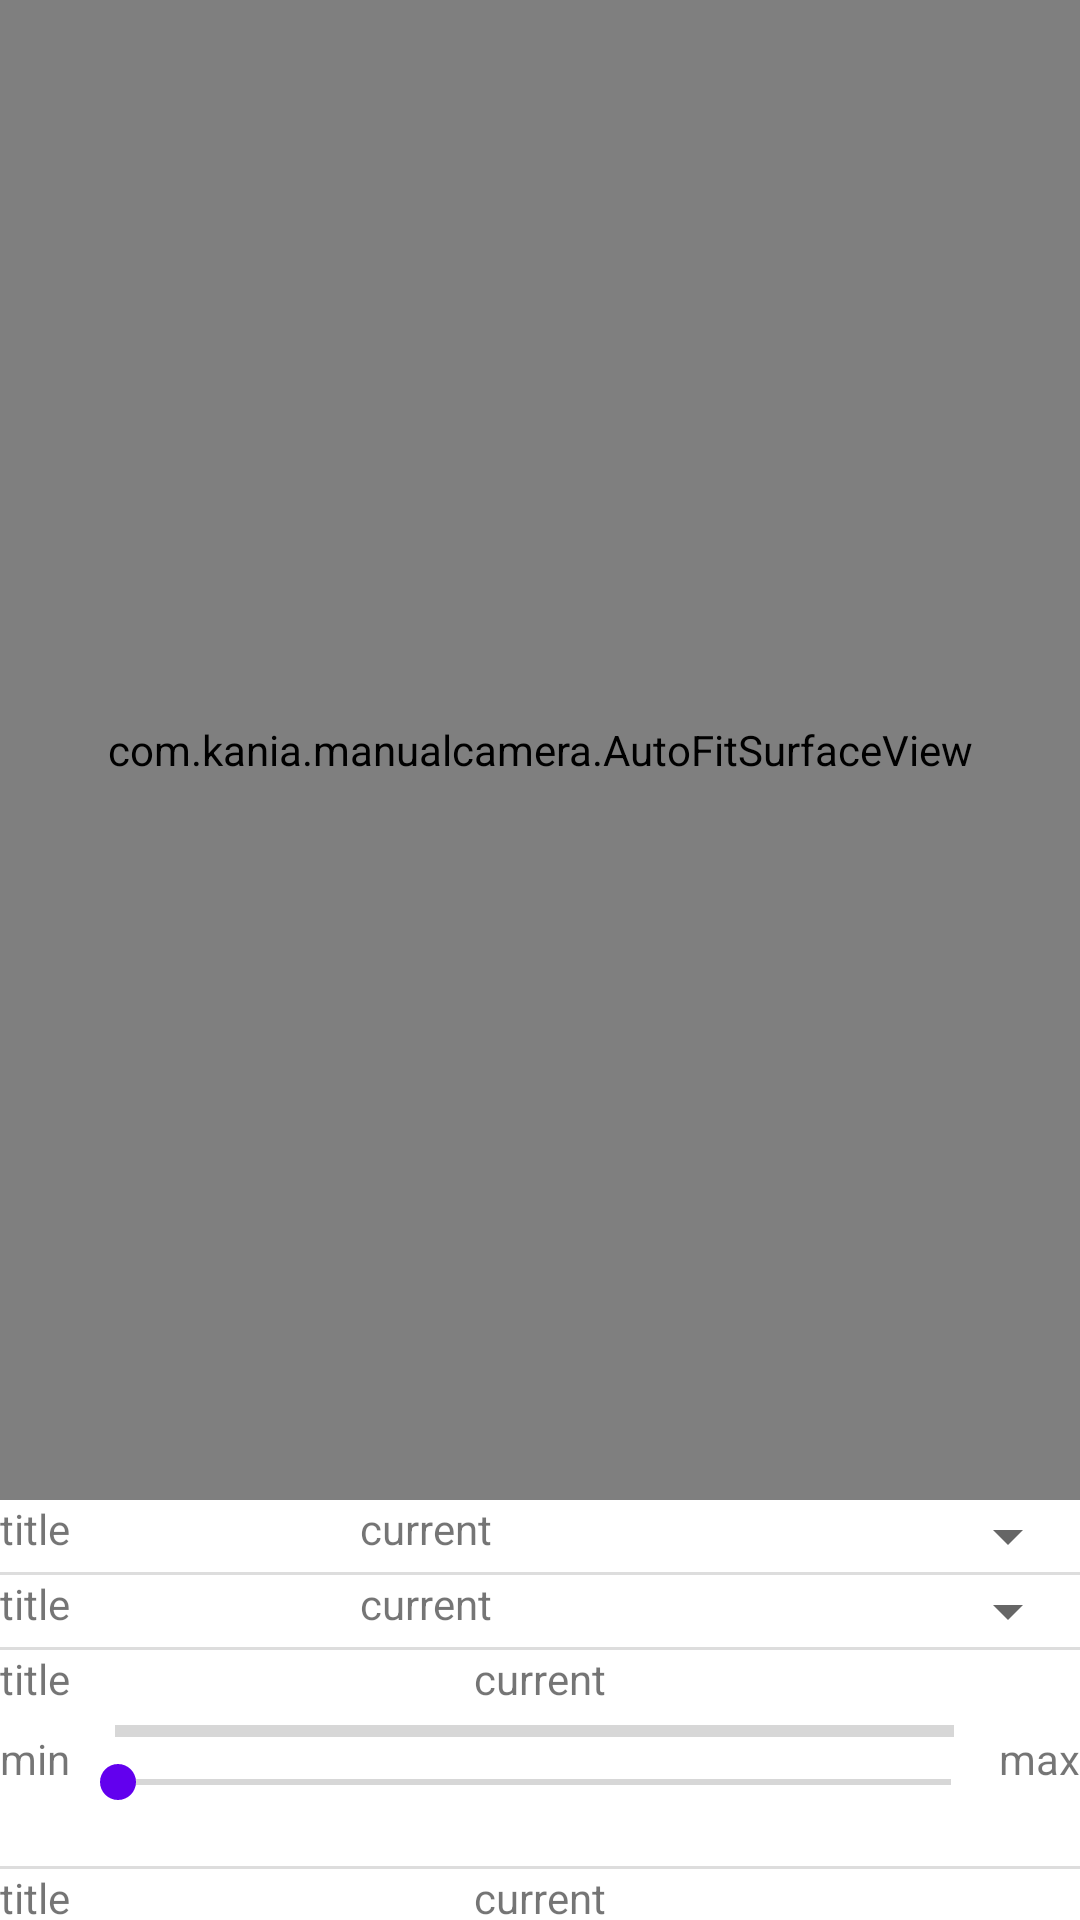

Here is an Android app screen rendered from its layout file. Give the layout XML and the strings, colors and styles it references.
<!-- AndroidManifest.xml: application theme Theme.ManualCamera -->
<!-- res/layout/fragment_camera.xml -->
<?xml version="1.0" encoding="utf-8"?>
<androidx.constraintlayout.widget.ConstraintLayout
    xmlns:android="http://schemas.android.com/apk/res/android"
    xmlns:app="http://schemas.android.com/apk/res-auto"
    android:layout_width="match_parent"
    android:layout_height="match_parent">

    <com.kania.manualcamera.AutoFitSurfaceView
        android:id="@+id/view_finder"
        android:layout_width="match_parent"
        android:layout_height="500dp"
        app:layout_constraintTop_toTopOf="parent"
        app:layout_constraintLeft_toLeftOf="parent"
        app:layout_constraintRight_toRightOf="parent"/>

    <ImageButton
        android:id="@+id/capture_button"
        android:layout_width="96dp"
        android:layout_height="96dp"
        android:layout_gravity="bottom|center"
        android:scaleType="fitCenter"
        android:background="@drawable/ic_shutter"
        android:contentDescription="Capture"
        app:layout_constraintBottom_toBottomOf="@id/view_finder"
        app:layout_constraintLeft_toLeftOf="parent"
        app:layout_constraintRight_toRightOf="parent"
        />

    <androidx.core.widget.NestedScrollView
        android:layout_width="match_parent"
        android:layout_height="0dp"
        app:layout_constraintTop_toBottomOf="@id/view_finder"
        app:layout_constraintLeft_toLeftOf="parent"
        app:layout_constraintRight_toRightOf="parent"
        app:layout_constraintBottom_toBottomOf="parent">

        <androidx.appcompat.widget.LinearLayoutCompat
            android:layout_width="match_parent"
            android:layout_height="match_parent"
            android:orientation="vertical">

            <include layout="@layout/layout_mode_control"
                android:id="@+id/control_mode"/>

            <include layout="@layout/layout_mode_control"
                android:id="@+id/control_ae_mode"/>

            <include layout="@layout/layout_range_control"
                android:id="@+id/control_sensor_sensitivity"/>

            <include layout="@layout/layout_range_control"
                android:id="@+id/control_sensor_exposure_time"/>

            <include layout="@layout/layout_range_control"
                android:id="@+id/control_ae_exposure_compensation"/>

            <View
                android:layout_width="match_parent"
                android:layout_height="500dp" />

        </androidx.appcompat.widget.LinearLayoutCompat>

    </androidx.core.widget.NestedScrollView>





</androidx.constraintlayout.widget.ConstraintLayout>
<!-- res/layout/layout_mode_control.xml (included above) -->
<?xml version="1.0" encoding="utf-8"?>
<androidx.appcompat.widget.LinearLayoutCompat xmlns:android="http://schemas.android.com/apk/res/android"
    xmlns:app="http://schemas.android.com/apk/res-auto"
    android:layout_width="match_parent"
    android:layout_height="wrap_content"
    android:orientation="vertical">

    <androidx.appcompat.widget.LinearLayoutCompat
        android:layout_width="match_parent"
        android:layout_height="wrap_content"
        android:orientation="horizontal">

        <androidx.appcompat.widget.AppCompatTextView
            android:id="@+id/textTitle"
            android:layout_width="0dp"
            android:layout_height="wrap_content"
            android:layout_weight="1"
            android:text="title" />

        <androidx.appcompat.widget.AppCompatTextView
            android:id="@+id/textCurrent"
            android:layout_width="0dp"
            android:layout_height="wrap_content"
            android:layout_weight="1"
            android:text="current" />

        <androidx.appcompat.widget.AppCompatSpinner
            android:id="@+id/spinnerMode"
            android:layout_width="0dp"
            android:layout_weight="1"
            android:layout_height="wrap_content" />

    </androidx.appcompat.widget.LinearLayoutCompat>

    <View
        android:layout_width="match_parent"
        android:layout_height="1dp"
        android:background="#DDDDDD"/>

</androidx.appcompat.widget.LinearLayoutCompat>
<!-- res/layout/layout_range_control.xml (included above) -->
<?xml version="1.0" encoding="utf-8"?>
<androidx.appcompat.widget.LinearLayoutCompat xmlns:android="http://schemas.android.com/apk/res/android"
    xmlns:app="http://schemas.android.com/apk/res-auto"
    android:layout_width="match_parent"
    android:layout_height="wrap_content"
    android:orientation="vertical">

    <androidx.constraintlayout.widget.ConstraintLayout
        android:layout_width="match_parent"
        android:layout_height="wrap_content">

        <androidx.appcompat.widget.AppCompatTextView
            android:id="@+id/textTitle"
            android:layout_width="wrap_content"
            android:layout_height="wrap_content"
            android:text="title"
            app:layout_constraintBottom_toBottomOf="parent"
            app:layout_constraintLeft_toLeftOf="parent"
            app:layout_constraintTop_toTopOf="parent" />

        <androidx.appcompat.widget.AppCompatTextView
            android:id="@+id/textCurrent"
            android:layout_width="wrap_content"
            android:layout_height="wrap_content"
            android:text="current"
            app:layout_constraintBottom_toBottomOf="parent"
            app:layout_constraintLeft_toLeftOf="parent"
            app:layout_constraintRight_toRightOf="parent"
            app:layout_constraintTop_toTopOf="parent" />
    </androidx.constraintlayout.widget.ConstraintLayout>

    <androidx.constraintlayout.widget.ConstraintLayout
        android:layout_width="match_parent"
        android:layout_height="wrap_content">

        <androidx.appcompat.widget.AppCompatTextView
            android:id="@+id/textMin"
            android:layout_width="wrap_content"
            android:layout_height="wrap_content"
            android:text="min"
            app:layout_constraintBottom_toBottomOf="parent"
            app:layout_constraintLeft_toLeftOf="parent"
            app:layout_constraintTop_toTopOf="parent" />

        <androidx.appcompat.widget.LinearLayoutCompat
            android:layout_width="0dp"
            android:layout_height="wrap_content"
            android:orientation="vertical"
            app:layout_constraintBottom_toBottomOf="parent"
            app:layout_constraintLeft_toRightOf="@id/textMin"
            app:layout_constraintRight_toLeftOf="@id/textMax"
            app:layout_constraintTop_toTopOf="parent">

            <androidx.core.widget.ContentLoadingProgressBar
                android:id="@+id/progressCurrent"
                style="?android:attr/progressBarStyleHorizontal"
                android:layout_width="match_parent"
                android:layout_height="wrap_content"
                android:paddingLeft="15dp"
                android:paddingRight="15dp"
                app:layout_constraintHorizontal_weight="1" />

            <androidx.appcompat.widget.AppCompatSeekBar
                android:id="@+id/seekbarControl"
                android:layout_width="match_parent"
                android:layout_height="wrap_content" />
        </androidx.appcompat.widget.LinearLayoutCompat>

        <androidx.appcompat.widget.AppCompatTextView
            android:id="@+id/textMax"
            android:layout_width="wrap_content"
            android:layout_height="wrap_content"
            android:text="max"
            app:layout_constraintBottom_toBottomOf="parent"
            app:layout_constraintRight_toRightOf="parent"
            app:layout_constraintTop_toTopOf="parent" />

    </androidx.constraintlayout.widget.ConstraintLayout>

    <androidx.constraintlayout.widget.ConstraintLayout
        android:layout_width="match_parent"
        android:layout_height="wrap_content">

        <androidx.appcompat.widget.AppCompatTextView
            android:id="@+id/textControl"
            android:layout_width="wrap_content"
            android:layout_height="wrap_content"
            android:text=""
            app:layout_constraintBottom_toBottomOf="parent"
            app:layout_constraintLeft_toLeftOf="parent"
            app:layout_constraintRight_toRightOf="parent"
            app:layout_constraintTop_toTopOf="parent" />
    </androidx.constraintlayout.widget.ConstraintLayout>

    <View
        android:layout_width="match_parent"
        android:layout_height="1dp"
        android:background="#DDDDDD"/>

</androidx.appcompat.widget.LinearLayoutCompat>
<!-- resources referenced by this layout -->
<resources>
  <style name="Theme.ManualCamera" parent="Theme.MaterialComponents.DayNight.NoActionBar">
          
          <item name="colorPrimary">@color/teal_200</item>
          <item name="colorPrimaryVariant">@color/teal_700</item>
          <item name="colorOnPrimary">@color/black</item>
          
          <item name="colorSecondary">@color/purple_500</item>
          <item name="colorSecondaryVariant">@color/purple_700</item>
          <item name="colorOnSecondary">@color/white</item>
          
          <item name="android:statusBarColor" tools:targetApi="l">?attr/colorPrimaryVariant</item>
          
      </style>
  <!-- not gathered from this repository: default colours our renderer supplied (Android Studio template values) -->
  <color name="purple_500">#FF6200EE</color>
  <color name="purple_700">#FF3700B3</color>
  <color name="teal_200">#FF03DAC5</color>
  <color name="teal_700">#FF018786</color>
  <color name="black">#FF000000</color>
  <color name="white">#FFFFFFFF</color>
</resources>
